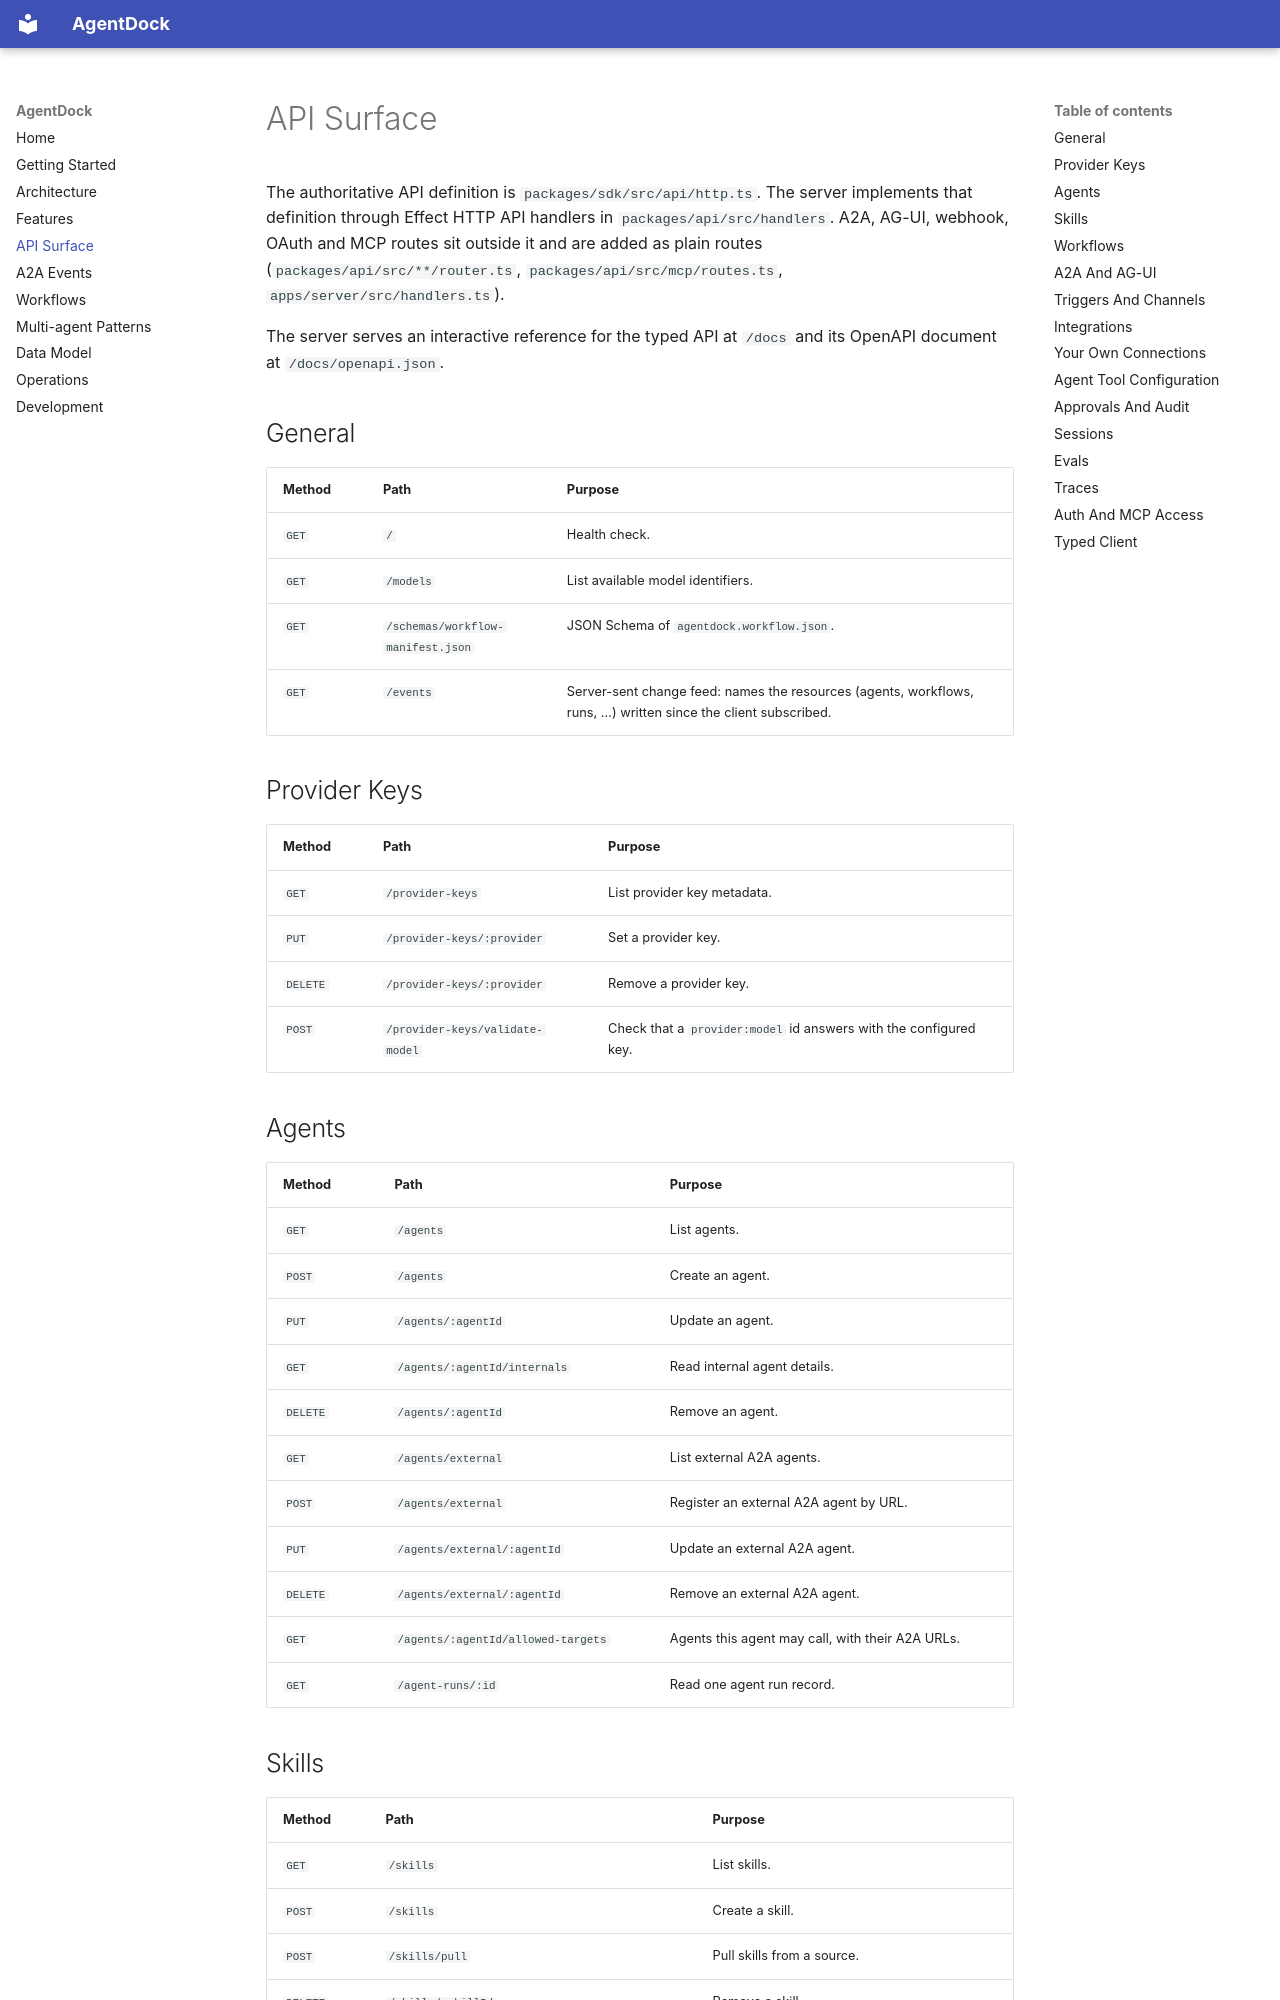

repository: awa-projekt/agentdock · page: api/index.html · generator: mkdocs

# API Surface

The authoritative API definition is `packages/sdk/src/api/http.ts`. The server implements that definition through Effect HTTP API handlers in `packages/api/src/handlers`. A2A, AG-UI, webhook, OAuth and MCP routes sit outside it and are added as plain routes (`packages/api/src/**/router.ts`, `packages/api/src/mcp/routes.ts`, `apps/server/src/handlers.ts`).

The server serves an interactive reference for the typed API at `/docs` and its OpenAPI document at `/docs/openapi.json`.

## General

| Method | Path | Purpose |
| --- | --- | --- |
| `GET` | `/` | Health check. |
| `GET` | `/models` | List available model identifiers. |
| `GET` | `/schemas/workflow-manifest.json` | JSON Schema of `agentdock.workflow.json`. |
| `GET` | `/events` | Server-sent change feed: names the resources (agents, workflows, runs, …) written since the client subscribed. |

## Provider Keys

| Method | Path | Purpose |
| --- | --- | --- |
| `GET` | `/provider-keys` | List provider key metadata. |
| `PUT` | `/provider-keys/:provider` | Set a provider key. |
| `DELETE` | `/provider-keys/:provider` | Remove a provider key. |
| `POST` | `/provider-keys/validate-model` | Check that a `provider:model` id answers with the configured key. |

## Agents

| Method | Path | Purpose |
| --- | --- | --- |
| `GET` | `/agents` | List agents. |
| `POST` | `/agents` | Create an agent. |
| `PUT` | `/agents/:agentId` | Update an agent. |
| `GET` | `/agents/:agentId/internals` | Read internal agent details. |
| `DELETE` | `/agents/:agentId` | Remove an agent. |
| `GET` | `/agents/external` | List external A2A agents. |
| `POST` | `/agents/external` | Register an external A2A agent by URL. |
| `PUT` | `/agents/external/:agentId` | Update an external A2A agent. |
| `DELETE` | `/agents/external/:agentId` | Remove an external A2A agent. |
| `GET` | `/agents/:agentId/allowed-targets` | Agents this agent may call, with their A2A URLs. |
| `GET` | `/agent-runs/:id` | Read one agent run record. |

## Skills

| Method | Path | Purpose |
| --- | --- | --- |
| `GET` | `/skills` | List skills. |
| `POST` | `/skills` | Create a skill. |
| `POST` | `/skills/pull` | Pull skills from a source. |
| `DELETE` | `/skills/:skillId` | Remove a skill. |
| `GET` | `/.well-known/agent-skills/index.json` | Index of the built-in skills for `npx skills add`. |
| `GET` | `/.well-known/agent-skills/:skillId/SKILL.md` | One built-in skill document. |
